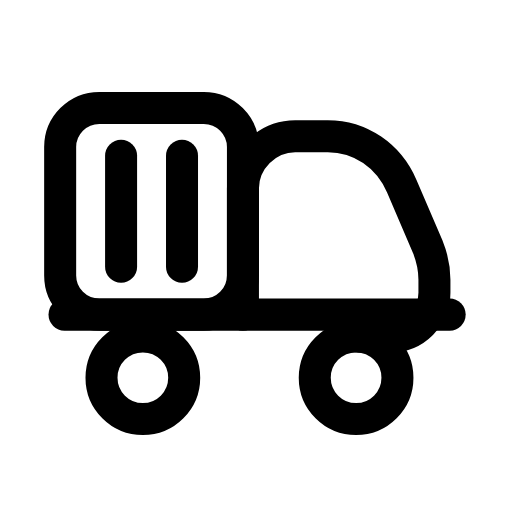
t = 0.00 s
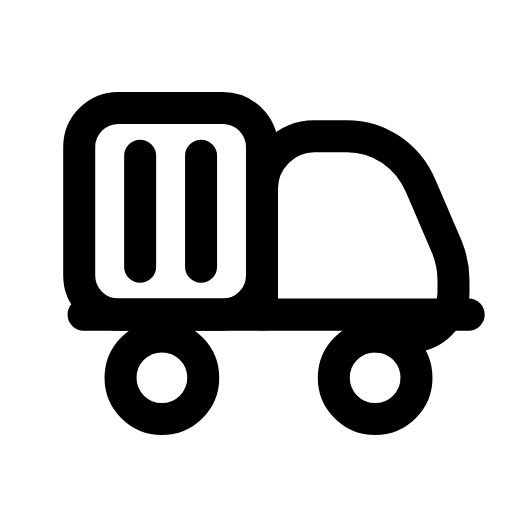
t = 0.22 s
t = 0.47 s: frame unchanged from t = 0.00 s, image omitted
t = 0.68 s: frame unchanged from t = 0.00 s, image omitted
t = 0.95 s: frame unchanged from t = 0.00 s, image omitted
t = 1.18 s: frame unchanged from t = 0.00 s, image omitted

The animated SVG that drew these frames (rendered in a browser with its animation timeline set to each time). Animation: 1 SMIL element (animateTransform=1); one cycle of 1.40 s, repeats indefinitely.

<svg xmlns="http://www.w3.org/2000/svg" width="24" height="24" viewBox="0 0 24 24" fill="none"><g transform="translate(-0.24 -0.246) scale(1.02)"><g><animateTransform attributeName="transform" type="translate" values="0 0;0 0;0.9 0;0 0;0 0;0 0;0 0;0.9 0;0 0;0 0;0 0" keyTimes="0;0.09;0.225;0.3375;0.45;0.6;0.675;0.75;0.84;0.9;1" dur="1.4s" repeatCount="indefinite" calcMode="spline" keySplines="0.16 1 0.3 1;0.16 1 0.3 1;0.16 1 0.3 1;0.16 1 0.3 1;0.16 1 0.3 1;0.16 1 0.3 1;0.16 1 0.3 1;0.16 1 0.3 1;0.16 1 0.3 1;0.16 1 0.3 1"/><rect stroke="currentColor" stroke-width="1.471" stroke-linecap="round" stroke-linejoin="round" fill="none" x="3" y="5.2" width="8.4" height="9.5" rx="1.8"></rect><line stroke="currentColor" stroke-width="1.471" stroke-linecap="round" stroke-linejoin="round" fill="none" x1="5.8" y1="7.4" x2="5.8" y2="12.5"></line><line stroke="currentColor" stroke-width="1.471" stroke-linecap="round" stroke-linejoin="round" fill="none" x1="8.6" y1="7.4" x2="8.6" y2="12.5"></line><path stroke="currentColor" stroke-width="1.471" stroke-linecap="round" stroke-linejoin="round" fill="none" d="M11.4 14.7L11.4 8.9C11.4 7.6 12.5 6.5 13.8 6.5L15.3 6.5C16.8 6.5 18.1 7.4 18.7 8.8L19.9 11.6C20.1 12.1 20.2 12.6 20.2 13.1L20.2 13.7C20.2 14.8 19.3 15.7 18.2 15.7L16.7 15.7"></path><line stroke="currentColor" stroke-width="1.471" stroke-linecap="round" stroke-linejoin="round" fill="none" x1="3.2" y1="14.7" x2="20.9" y2="14.7"></line><circle stroke="currentColor" stroke-width="1.471" stroke-linecap="round" stroke-linejoin="round" fill="none" cx="6.8" cy="17.6" r="1.9"></circle><circle stroke="currentColor" stroke-width="1.471" stroke-linecap="round" stroke-linejoin="round" fill="none" cx="16.6" cy="17.6" r="1.9"></circle></g></g></svg>
